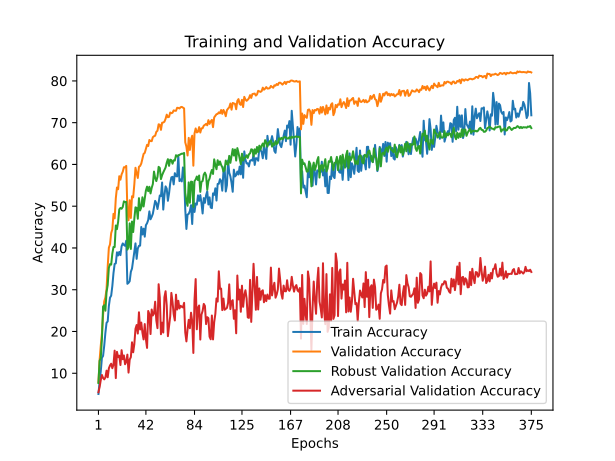

The file beside this chart, header and first rows:
train_accuracy; train_loss; valid_accuracy; valid_loss; valid_accuracy_robust; valid_accuracy_adversarial
5,0380; 4,4464; 7,8800; 4,1123; 7,6526; 5,4500
7,9560; 4,3264; 13,1800; 3,8920; 12,9789; 6,7100
10,4340; 4,2465; 16,5900; 3,6670; 13,6158; 8,3500
13,6920; 4,1568; 19,5200; 3,5971; 18,1789; 9,5900
14,1480; 4,1391; 23,9800; 3,3546; 25,9684; 8,8800
16,6160; 4,0446; 27,2100; 3,2440; 26,2842; 8,5400
19,6800; 3,9686; 28,1500; 3,1997; 24,9737; 9,0000
22,0720; 3,8835; 30,1700; 3,1128; 29,4368; 10,6300
22,4160; 3,9037; 35,5600; 2,9004; 31,1263; 9,0400
26,1080; 3,7334; 40,0600; 2,7142; 35,2421; 11,1800
28,1000; 3,7556; 40,8600; 2,7139; 36,1263; 11,8800
28,5760; 3,7134; 43,5500; 2,6017; 36,0158; 12,2900
30,8840; 3,6313; 44,4500; 2,5546; 38,6474; 11,2100
34,0040; 3,5223; 48,1700; 2,4357; 40,2316; 12,0800
36,1680; 3,5422; 47,0900; 2,4822; 40,2211; 15,4200
36,3160; 3,5193; 51,9000; 2,4232; 45,3842; 8,8400
38,9620; 3,4454; 54,4700; 2,2294; 44,5105; 15,1300
38,2060; 3,5172; 54,0600; 2,2383; 46,2526; 13,8500
39,0620; 3,4521; 57,1800; 2,1454; 49,2316; 14,2100
38,2900; 3,4736; 56,3500; 2,2139; 49,5737; 11,9700
40,3960; 3,4905; 57,6200; 2,1130; 49,3895; 15,5200
41,0840; 3,3341; 58,2600; 2,1079; 49,8158; 13,3600
40,7240; 3,3937; 59,3300; 2,0865; 51,1579; 14,2600
40,5160; 3,3933; 59,3100; 2,1204; 50,9895; 12,1600
41,7400; 3,3938; 59,6500; 2,0884; 51,0368; 12,7500
31,4180; 3,6025; 48,9500; 2,4191; 39,6105; 14,4600
31,6520; 3,6789; 46,6300; 2,5458; 40,1789; 10,1600
32,0400; 3,6089; 51,4300; 2,3489; 45,8895; 13,2800
34,3000; 3,5579; 47,1800; 2,5065; 39,7632; 13,8700
35,0720; 3,5624; 52,3800; 2,2901; 46,3263; 17,4100
37,1480; 3,4748; 52,1200; 2,3114; 43,8158; 15,0200
39,3480; 3,4119; 55,2300; 2,1963; 46,9842; 16,9700
41,1000; 3,3904; 59,2000; 2,0586; 49,7263; 20,6400
37,3940; 3,3933; 57,8800; 2,1111; 49,6000; 21,5500
39,8740; 3,4059; 56,7600; 2,1271; 46,9947; 19,5100
40,5100; 3,3630; 59,4500; 2,0529; 51,9263; 24,6000
40,5580; 3,3975; 59,6300; 2,0642; 48,9947; 20,4800
45,0220; 3,2562; 60,2100; 2,0251; 49,7316; 22,1300
43,2260; 3,4014; 61,3300; 1,9855; 52,1368; 19,7300
44,6180; 3,3446; 62,5200; 1,9935; 49,9368; 18,1000
42,7060; 3,2656; 62,7600; 1,9392; 51,7895; 21,7800
45,4560; 3,2911; 63,7400; 1,9367; 53,7526; 18,1600
45,9200; 3,2534; 64,6900; 1,9353; 54,6842; 16,0700
46,6940; 3,2403; 64,4100; 1,8856; 53,6000; 24,9100
48,7540; 3,1749; 65,8600; 1,8506; 54,6474; 24,1600
46,8700; 3,2111; 65,5900; 1,8733; 53,0579; 19,3900
47,4600; 3,2652; 65,5700; 1,8508; 54,3789; 25,2600
48,1900; 3,1861; 66,5200; 1,8269; 55,3105; 23,8400
49,7400; 3,1229; 66,7600; 1,8108; 58,2895; 24,3100
51,2740; 3,0622; 66,8700; 1,8349; 56,7684; 27,1300
50,7560; 3,0714; 67,8000; 1,7970; 56,0105; 22,6600
49,3280; 3,1777; 68,0700; 1,8113; 57,0368; 20,8000
50,8060; 3,1260; 69,6100; 1,7336; 59,4211; 31,3200
52,5660; 3,0938; 69,5100; 1,7205; 59,1579; 28,1400
52,4160; 3,0558; 68,2800; 1,8047; 56,4895; 19,3500
55,6800; 3,0898; 69,9800; 1,7318; 57,4211; 22,1200
49,1880; 3,1248; 70,0400; 1,7463; 58,0895; 19,7500
52,5320; 3,0931; 70,2300; 1,6986; 58,6579; 28,2200
54,7460; 3,0540; 70,9200; 1,6683; 59,2684; 29,6400
54,2120; 3,1290; 71,9200; 1,6535; 60,4158; 26,2200
... 315 more rows
